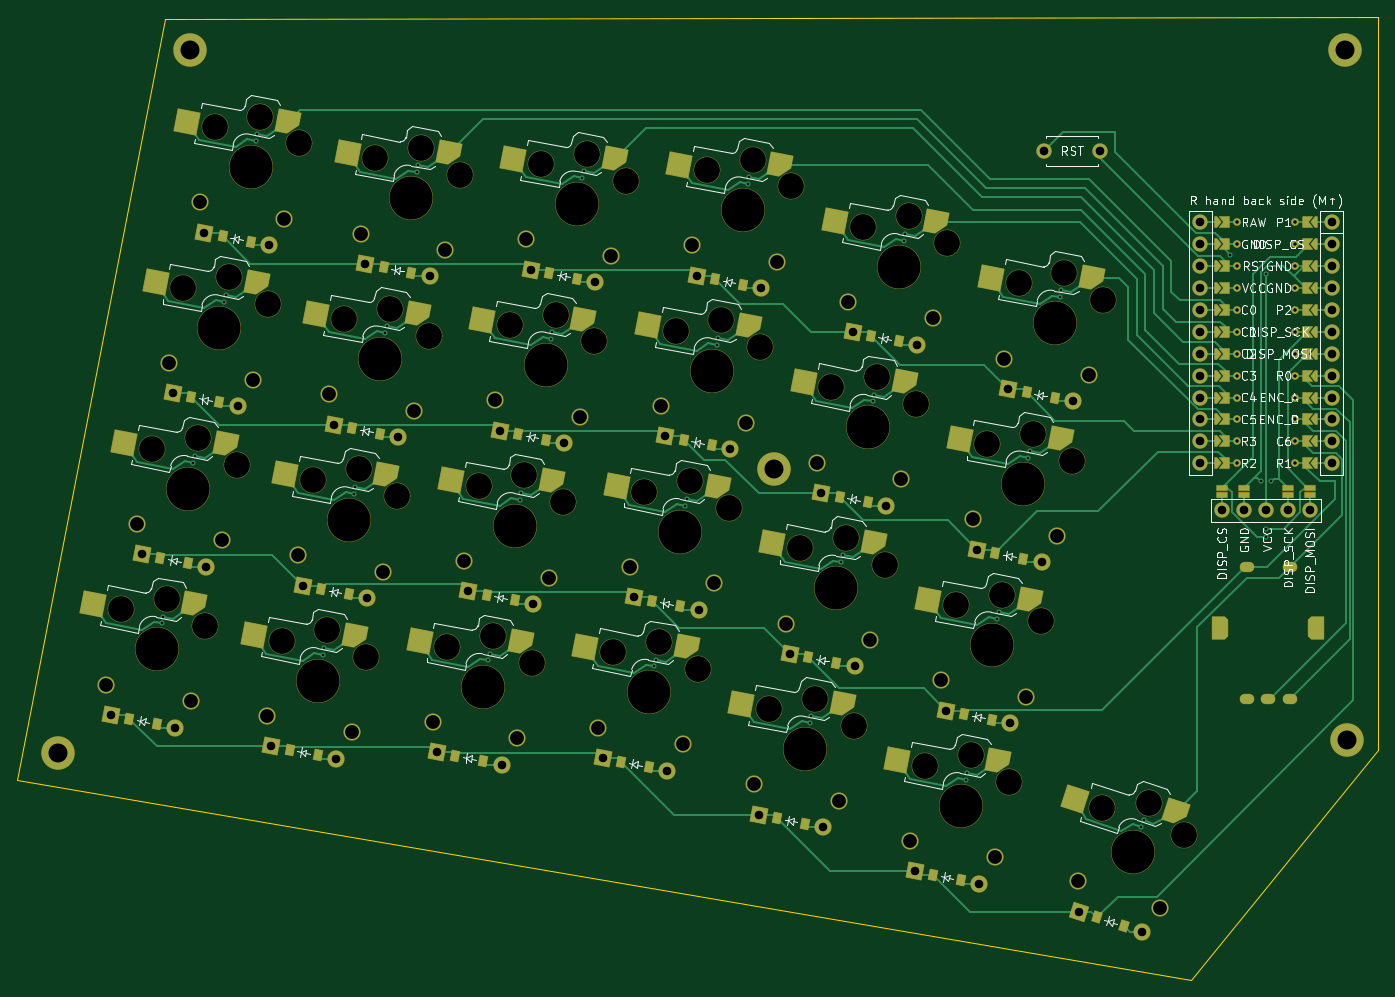
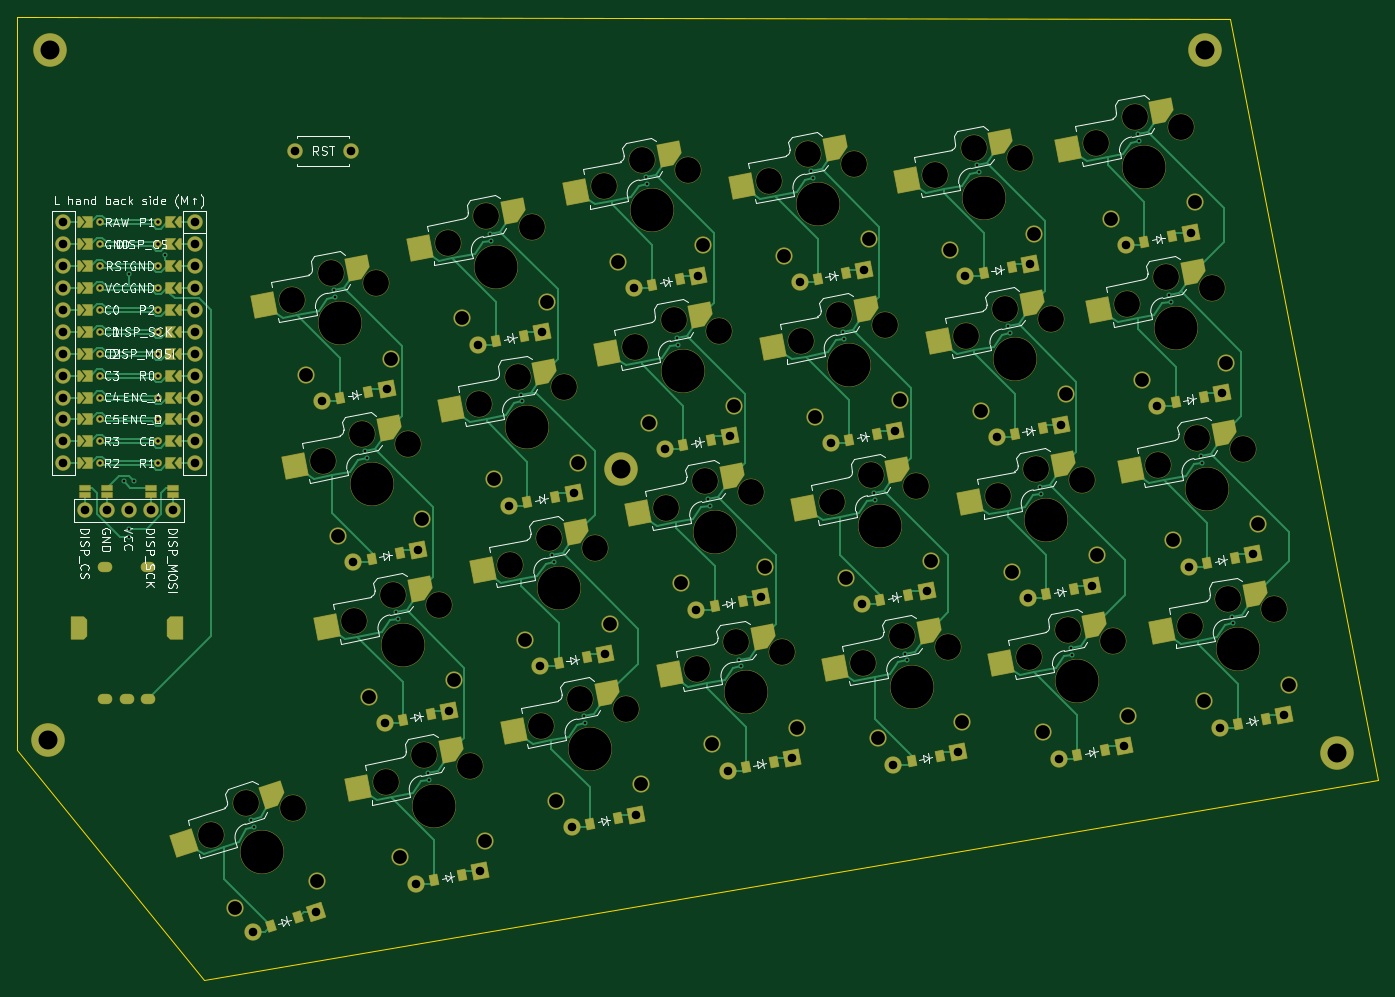
Circuit board: 11 layer files. Board 157.8 x 111.7 mm.
- bottom_copper: pseudo-kb-B_Cu.gbr (53725 bytes)
- bottom_mask: pseudo-kb-B_Mask.gbr (17765 bytes)
- paste: pseudo-kb-B_Paste.gbr (8079 bytes)
- bottom_silk: pseudo-kb-B_Silkscreen.gbr (96872 bytes)
- outline: pseudo-kb-Edge_Cuts.gbr (742 bytes)
- top_copper: pseudo-kb-F_Cu.gbr (51230 bytes)
- top_mask: pseudo-kb-F_Mask.gbr (17769 bytes)
- paste: pseudo-kb-F_Paste.gbr (8077 bytes)
- top_silk: pseudo-kb-F_Silkscreen.gbr (97309 bytes)
- drill: pseudo-kb-NPTH.drl (2171 bytes)
- drill: pseudo-kb-PTH.drl (4951 bytes)

=== bottom_copper: pseudo-kb-B_Cu.gbr (53725 bytes, source omitted) ===
=== bottom_mask: pseudo-kb-B_Mask.gbr (17765 bytes, source omitted) ===
=== paste: pseudo-kb-B_Paste.gbr (8079 bytes, source omitted) ===
=== bottom_silk: pseudo-kb-B_Silkscreen.gbr (96872 bytes, source omitted) ===
=== outline: pseudo-kb-Edge_Cuts.gbr ===
%TF.GenerationSoftware,KiCad,Pcbnew,10.0.0*%
%TF.CreationDate,2026-04-11T15:31:52-04:00*%
%TF.ProjectId,pseudo-kb,70736575-646f-42d6-9b62-2e6b69636164,v1.0.0*%
%TF.SameCoordinates,Original*%
%TF.FileFunction,Profile,NP*%
%FSLAX46Y46*%
G04 Gerber Fmt 4.6, Leading zero omitted, Abs format (unit mm)*
G04 Created by KiCad (PCBNEW 10.0.0) date 2026-04-11 15:31:52*
%MOMM*%
%LPD*%
G01*
G04 APERTURE LIST*
%TA.AperFunction,Profile*%
%ADD10C,0.150000*%
%TD*%
G04 APERTURE END LIST*
D10*
X120160128Y-177691339D02*
X137332938Y-89344892D01*
X137332938Y-89344892D02*
X277949332Y-89172599D01*
X256346430Y-200829834D02*
X120160128Y-177691339D01*
X277949332Y-89172599D02*
X277949332Y-174172600D01*
X277949332Y-174172600D02*
X256346430Y-200829834D01*
M02*

=== top_copper: pseudo-kb-F_Cu.gbr (51230 bytes, source omitted) ===
=== top_mask: pseudo-kb-F_Mask.gbr (17769 bytes, source omitted) ===
=== paste: pseudo-kb-F_Paste.gbr (8077 bytes, source omitted) ===
=== top_silk: pseudo-kb-F_Silkscreen.gbr (97309 bytes, source omitted) ===
=== drill: pseudo-kb-NPTH.drl ===
M48
; DRILL file KiCad 10.0.0 date 2026-04-11T15:31:45
; FORMAT={-:-/ absolute / metric / decimal}
; #@! TF.CreationDate,2026-04-11T15:31:45-04:00
; #@! TF.GenerationSoftware,Kicad,Pcbnew,10.0.0
; #@! TF.FileFunction,NonPlated,1,2,NPTH
FMAT,2
METRIC
; #@! TA.AperFunction,NonPlated,NPTH,ComponentDrill
T1C3.000
; #@! TA.AperFunction,NonPlated,NPTH,ComponentDrill
T2C5.000
%
G90
G05
T1
X132.163Y-157.867
X135.789Y-139.217
X137.491Y-156.662
X139.414Y-120.566
X141.117Y-138.011
X141.98Y-159.776
X143.039Y-101.915
X144.742Y-119.36
X145.605Y-141.125
X148.367Y-100.709
X149.23Y-122.474
X150.814Y-161.493
X152.856Y-103.823
X154.44Y-142.842
X156.142Y-160.287
X158.065Y-124.191
X159.767Y-141.636
X160.63Y-163.401
X161.69Y-105.54
X163.393Y-122.985
X164.256Y-144.75
X167.018Y-104.335
X167.881Y-126.099
X170.038Y-162.173
X171.507Y-107.448
X173.663Y-143.522
X175.365Y-160.968
X177.288Y-124.871
X178.991Y-142.317
X179.854Y-164.081
X180.914Y-106.221
X182.616Y-123.666
X183.479Y-145.43
X186.242Y-105.015
X187.105Y-126.78
X189.261Y-162.854
X190.73Y-108.129
X192.886Y-144.203
X194.589Y-161.648
X196.512Y-125.552
X198.214Y-142.997
X199.077Y-164.762
X200.137Y-106.901
X201.84Y-124.346
X202.702Y-146.111
X205.465Y-105.695
X206.328Y-127.46
X207.339Y-169.424
X209.953Y-108.809
X210.965Y-150.773
X212.667Y-168.218
X214.59Y-132.122
X216.293Y-149.568
X217.156Y-171.332
X218.215Y-113.471
X219.918Y-130.917
X220.781Y-152.681
X223.543Y-112.266
X224.406Y-134.03
X225.418Y-175.994
X228.032Y-115.379
X229.043Y-157.343
X230.746Y-174.789
X232.669Y-138.692
X234.371Y-156.138
X235.234Y-177.902
X236.294Y-120.042
X237.996Y-137.487
X238.859Y-159.251
X241.622Y-118.836
X242.485Y-140.601
X245.997Y-180.906
X246.11Y-121.95
X251.432Y-180.359
X255.507Y-183.997
T2
X136.356Y-162.503
X139.981Y-143.852
X143.607Y-125.201
X147.232Y-106.55
X155.007Y-166.128
X158.632Y-147.477
X162.258Y-128.826
X165.883Y-110.175
X174.23Y-166.808
X177.855Y-148.158
X181.481Y-129.507
X185.106Y-110.856
X193.453Y-167.489
X197.079Y-148.838
X200.704Y-130.187
X204.33Y-111.536
X211.532Y-174.059
X215.157Y-155.408
X218.783Y-136.757
X222.408Y-118.106
X229.61Y-180.629
X233.236Y-161.979
X236.861Y-143.328
X240.487Y-124.677
X249.593Y-186.018
M30

=== drill: pseudo-kb-PTH.drl ===
M48
; DRILL file KiCad 10.0.0 date 2026-04-11T15:31:45
; FORMAT={-:-/ absolute / metric / decimal}
; #@! TF.CreationDate,2026-04-11T15:31:45-04:00
; #@! TF.GenerationSoftware,Kicad,Pcbnew,10.0.0
; #@! TF.FileFunction,Plated,1,2,PTH
FMAT,2
METRIC
; #@! TA.AperFunction,Plated,PTH,ViaDrill
T1C0.300
; #@! TA.AperFunction,Plated,PTH,ComponentDrill
T2C0.400
; #@! TA.AperFunction,Plated,PTH,ComponentDrill
T3C0.500
; #@! TA.AperFunction,Plated,PTH,ComponentDrill
T4C0.991
; #@! TA.AperFunction,Plated,PTH,ComponentDrill
T5C1.000
; #@! TA.AperFunction,Plated,PTH,ComponentDrill
T6C1.500
; #@! TA.AperFunction,Plated,PTH,ComponentDrill
T7C1.600
; #@! TA.AperFunction,Plated,PTH,ComponentDrill
T8C2.200
%
G90
G05
T1
X136.943Y-159.484
X137.095Y-158.699
X140.568Y-140.833
X140.721Y-140.048
X144.193Y-122.182
X144.346Y-121.397
X147.819Y-103.531
X147.971Y-102.746
X155.593Y-163.109
X155.746Y-162.324
X159.219Y-144.459
X159.372Y-143.673
X162.844Y-125.808
X162.997Y-125.022
X166.47Y-107.157
X166.622Y-106.371
X174.817Y-163.79
X174.969Y-163.005
X178.442Y-145.139
X178.595Y-144.354
X182.068Y-126.488
X182.22Y-125.703
X185.693Y-107.837
X185.846Y-107.052
X194.04Y-164.47
X194.193Y-163.685
X197.666Y-145.819
X197.818Y-145.034
X201.291Y-127.169
X201.444Y-126.383
X204.916Y-108.518
X205.069Y-107.732
X212.119Y-171.041
X212.271Y-170.255
X215.744Y-152.39
X215.897Y-151.604
X219.369Y-133.739
X219.522Y-132.954
X222.995Y-115.088
X223.147Y-114.303
X230.197Y-177.611
X230.35Y-176.826
X233.823Y-158.96
X233.975Y-158.175
X237.448Y-140.309
X237.601Y-139.524
X241.073Y-121.658
X241.226Y-120.873
X250.543Y-183.093
X250.79Y-182.333
X260.873Y-116.711
X264.387Y-143.0
X265.0Y-119.0
X265.0Y-148.5
X265.0Y-149.5
X265.587Y-143.0
T2
X261.587Y-112.977
X261.587Y-115.517
X261.587Y-118.057
X261.587Y-120.597
X261.587Y-123.137
X261.587Y-125.677
X261.587Y-128.217
X261.587Y-130.757
X261.587Y-133.297
X261.587Y-135.837
X261.587Y-138.377
X261.587Y-140.917
X268.387Y-112.977
X268.387Y-115.517
X268.387Y-118.057
X268.387Y-120.597
X268.387Y-123.137
X268.387Y-125.677
X268.387Y-128.217
X268.387Y-130.757
X268.387Y-133.297
X268.387Y-135.837
X268.387Y-138.377
X268.387Y-140.917
T4
X130.994Y-170.119
X134.619Y-151.468
X138.245Y-132.818
X138.474Y-171.573
X141.87Y-114.167
X142.099Y-152.922
X145.725Y-134.272
X149.35Y-115.621
X149.645Y-173.745
X153.27Y-155.094
X156.896Y-136.443
X157.125Y-175.199
X160.521Y-117.792
X160.75Y-156.548
X164.376Y-137.897
X168.001Y-119.246
X168.868Y-174.425
X172.494Y-155.774
X176.119Y-137.123
X176.348Y-175.879
X179.744Y-118.473
X179.974Y-157.228
X183.599Y-138.577
X187.224Y-119.926
X188.092Y-175.106
X191.717Y-156.455
X195.342Y-137.804
X195.572Y-176.56
X198.968Y-119.153
X199.197Y-157.909
X202.822Y-139.258
X206.17Y-181.676
X206.448Y-120.607
X209.795Y-163.025
X213.421Y-144.374
X213.65Y-183.13
X217.046Y-125.723
X217.275Y-164.479
X220.901Y-145.828
X224.249Y-188.246
X224.526Y-127.177
X227.874Y-169.595
X231.499Y-150.944
X231.729Y-189.7
X235.125Y-132.294
X235.354Y-171.049
X238.979Y-152.398
X242.605Y-133.747
X243.343Y-192.925
X250.59Y-195.279
T5
X239.237Y-104.677
X245.737Y-104.677
X257.367Y-112.977
X257.367Y-115.517
X257.367Y-118.057
X257.367Y-120.597
X257.367Y-123.137
X257.367Y-125.677
X257.367Y-128.217
X257.367Y-130.757
X257.367Y-133.297
X257.367Y-135.837
X257.367Y-138.377
X257.367Y-140.917
X259.907Y-146.377
X262.447Y-146.377
X264.987Y-146.377
X267.527Y-146.377
X270.067Y-146.377
X272.607Y-112.977
X272.607Y-115.517
X272.607Y-118.057
X272.607Y-120.597
X272.607Y-123.137
X272.607Y-125.677
X272.607Y-128.217
X272.607Y-130.757
X272.607Y-133.297
X272.607Y-135.837
X272.607Y-138.377
X272.607Y-140.917
T7
X130.465Y-166.604
X134.09Y-147.953
X137.716Y-129.302
X140.281Y-168.512
X141.341Y-110.651
X143.907Y-149.861
X147.532Y-131.21
X149.116Y-170.229
X151.157Y-112.559
X152.741Y-151.578
X156.367Y-132.927
X158.932Y-172.137
X159.992Y-114.277
X162.558Y-153.486
X166.183Y-134.836
X168.339Y-170.91
X169.808Y-116.185
X171.965Y-152.259
X175.59Y-133.608
X178.156Y-172.818
X179.215Y-114.957
X181.781Y-154.167
X185.406Y-135.516
X187.563Y-171.59
X189.032Y-116.865
X191.188Y-152.939
X194.813Y-134.288
X197.379Y-173.498
X198.439Y-115.638
X201.004Y-154.847
X204.63Y-136.197
X205.641Y-178.161
X208.255Y-117.546
X209.267Y-159.51
X212.892Y-140.859
X215.457Y-180.069
X216.517Y-122.208
X219.083Y-161.418
X222.708Y-142.767
X223.72Y-184.731
X226.334Y-124.116
X227.345Y-166.08
X230.97Y-147.429
X233.536Y-186.639
X234.596Y-128.778
X237.161Y-167.988
X240.787Y-149.337
X243.246Y-189.371
X244.412Y-130.686
X252.757Y-192.461
T8
X124.85Y-174.528
X140.196Y-92.958
X207.924Y-141.523
X274.146Y-93.017
X274.383Y-173.033
T3
G00X262.486Y-152.979
M15
G01X262.986Y-152.979
M16
G05
G00X262.486Y-168.233
M15
G01X262.986Y-168.233
M16
G05
G00X264.986Y-168.233
M15
G01X265.486Y-168.233
M16
G05
G00X267.486Y-152.979
M15
G01X267.986Y-152.979
M16
G05
G00X267.486Y-168.233
M15
G01X267.986Y-168.233
M16
G05
T6
G00X259.636Y-159.579
M15
G01X259.636Y-160.379
M16
G05
G00X270.836Y-159.579
M15
G01X270.836Y-160.379
M16
G05
M30
